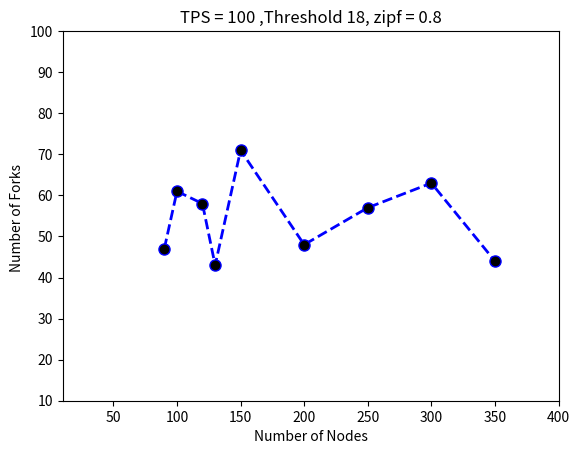

Write the Python code that produced this figure.
# importing the required module
import matplotlib.pyplot as plt

# x axis values
x = [90,100,120,130,150,200,250,300,350]
# corresponding y axis values
y = [47,61,58,43,71,48,57,63,44]

plt.ylim(10,100)
plt.xlim(10,400)

# plotting the points
plt.plot(x, y, color='blue', linestyle='dashed', linewidth = 2,
         marker='o', markerfacecolor='black', markersize=8)

# naming the x axis
plt.xlabel('Number of Nodes')
# naming the y axis
plt.ylabel('Number of Forks ')

# giving a title to my graph
plt.title('TPS = 100 ,Threshold 18, zipf = 0.8')

# function to show the plot
plt.show()
